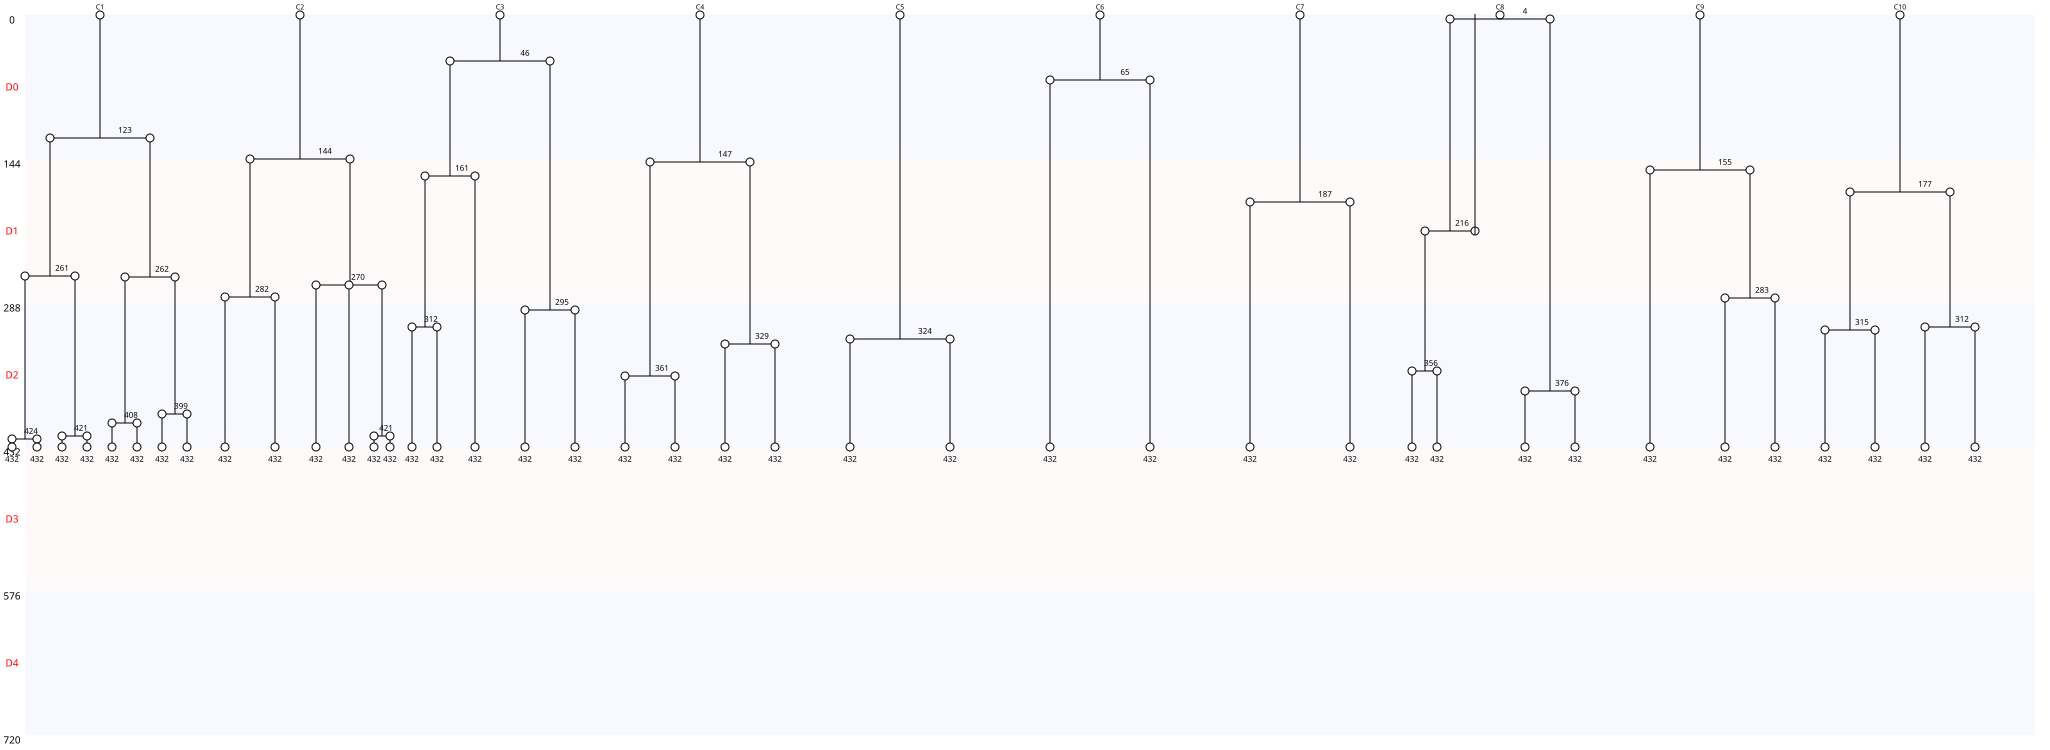

Source data for this figure (header and first rows):
Nombre de cellules à J0, 10
Nombre de cellules à J5, 0
Nombre de mitoses totale, 30
Nombre de cycles mitotiques, 3
Nombre de mitoses normales, 29
Nombre de mitoses anormales, 1
Nombre de mitoses non dichotomiques, 1
Nombre de refusions après mitose, 0
Nombre total de morts, 0
Nombre de mort sans mitose, 0
Nombre de mort après mitose, 0
Nombre de sorties, 0
Longueur moyenne entre deux cycles, 166
Longueur moyenne entre T0 et première di…, 137
Nom des cellules, C1, C2, C3, C4, C5, C6, C7, C8, C9, C10
Nombre de divisions, 7, 4, 4, 3, 1, 1, 1, 4, 2, 3
Nombre de divisions, 0, 1, 2, 3, 4, 5, 6, 7
Nombre de cellules concernées, 0, 3, 1, 2, 3, 0, 0, 1
